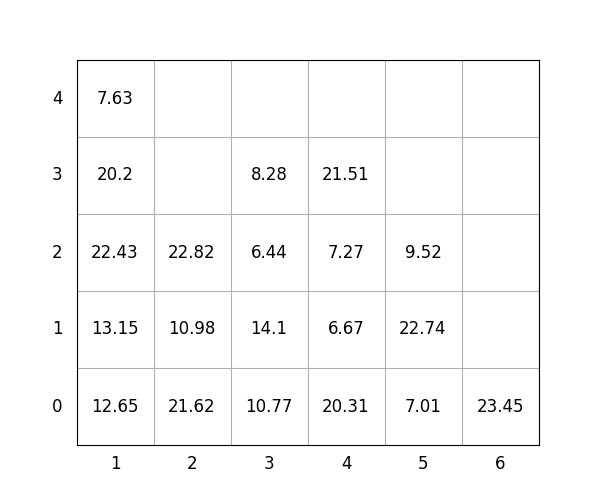

The data file committed next to this chart (first rows):
idx, loc_x, loc_y, loc_z, weight, group, score, seq, reloc, size(ft)
1, 2, 0, 0, 21.62, 3, 321.6, 0, 1.0, 20
2, 4, 0, 0, 20.31, 1, 120.3, 0, 1, 20
3, 3, 0, 0, 10.77, 3, 310.8, 0, 1, 20
4, 6, 0, 0, 23.45, 3, 323.4, 1, 0, 20
5, 1, 0, 0, 12.65, 0, 12.65, 2, 0, 20
6, 1, 0, 1, 13.15, 1, 113.2, 3, 1.0, 20
7, 4, 0, 1, 6.67, 1, 106.7, 4, 1, 20
8, 1, 0, 2, 22.43, 0, 22.43, 5, 1.0, 20
9, 1, 0, 3, 20.2, 1, 120.2, 6, 1.0, 20
10, 2, 0, 1, 10.98, 3, 311, 7, 1.0, 20
11, 1, 0, 4, 7.63, 2, 207.6, 8, 1.0, 20
12, 4, 0, 2, 7.27, 1, 107.3, 9, 1, 20
13, 3, 0, 1, 14.1, 3, 314.1, 10, 1.0, 20
14, 5, 0, 0, 7.01, 0, 7.01, 11, 0, 20
15, 5, 0, 1, 22.74, 1, 122.7, 12, 1.0, 20
16, 3, 0, 2, 6.44, 3, 306.4, 13, 1.0, 20
17, 2, 0, 2, 22.82, 3, 322.8, 14, 1.0, 20
18, 3, 0, 3, 8.28, 3, 308.3, 15, 1.0, 20
19, 5, 0, 2, 9.52, 1, 109.5, 16, 1.0, 20
20, 4, 0, 3, 21.51, 3, 321.5, 17, 1.0, 20
